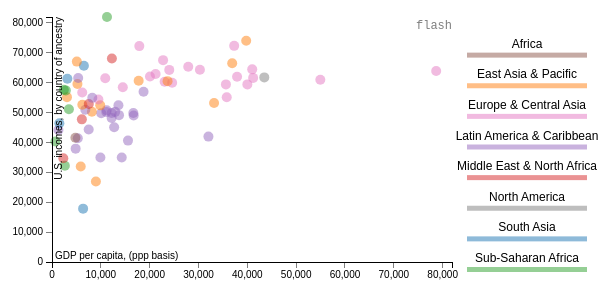
D3 v3 page, settled after 360 driven frames (6 s of simulated time); the page loaded 1 data file(s).



//data independent
var margin = {
	'top': 15,
	'bottom': 40,
	'left': 50,
	'right': 150,
	'hed': 00,
	'key': 0,
	'table': 00},
	height = (300 - margin.top - margin.bottom - margin.key - margin.hed),
	width = (600 - margin.right - margin.table - margin.left);	

//set global variables

var duration = 500;
var delay = 10;
var radius = 5;
var mig;
var migNest;
var flashBoys;


//draw containers
var svg = d3.select('body').append('svg')
	.attr('height',height + margin.top + margin.bottom +margin.key + margin.hed)
	.attr('width',width + margin.table + margin.right + margin.left);
	
var hedcon = svg.append('g')
	.attr('id','hed')
	.attr('transform','translate(' + (margin.table + margin.left) + ',' + margin.top + ')');

var viscon = svg.append('g')
	.attr('id','vis')
	.attr('transform','translate(' + (margin.table + margin.left ) + ',' + (margin.hed + margin.top + margin.key) + ')');

var keycon = svg.append('g')
	.attr('id','key')
	.attr('transform','translate(' + (margin.table + margin.left + width) + ',' + (margin.hed + margin.top) + ')');

var tablecon = svg.append('g')
	.attr('id','table')
	.attr('transform','translate(' + (margin.table + margin.left) + ',' + (margin.hed + margin.key + margin.top) + ')')

//declare scales

var scalex = d3.scale.linear()
	.range([0,width]);
	
var scaley = d3.scale.linear()
	.range([height,0]);

var colorize = d3.scale.ordinal()
	.range(['red', 'orange', 'yellow', 'green', 'blue', 'purple', 'magenta', 'black']);
	
var colorise = d3.scale.category10(); 	
	
var xaxis = d3.svg.axis()
	.scale(scalex)
	.orient('bottom');

var yaxis = d3.svg.axis()
	.scale(scaley)
	.orient('left');
	
	
//declare global functions
var parsedate = d3.time.format('%Y').parse; 		

function flash(txt){
		d3.select('text#flasher')
			.transition()
			.duration(duration/2)			
			.text(txt);
	};
	

function circulate(){

	var cGroups = viscon.append('g');
	
	
	function moveX(){		
		cGroups.selectAll('circle')
			.transition()
			.delay(function(d,i){return i * delay})
			.duration(duration)
			.attr('cx',function(d){return scalex(d.gdp)})
			.attr('r',radius)
			.attr('class','dots')
			.attr('fill',function(d){return colorise(d.Region)})
//			.call(flash(d.Country));		
			}		

	function moveY(){
		cGroups.selectAll('circle')
			.transition()
			.delay(function(d,i){return i * delay + (delay * mig.length)})
			.duration(duration)
			.attr('cx',function(d){return scalex(d.gdp)})
			.attr('cy',function(d){return scaley(d.inc)});	
			};			

	//call the x axis, draw empty circles at 0,0

	viscon.append('g')
		.call(xaxis)
		.attr('class','axis')
		.attr('transform','translate(0,' + height + ')')
		.append('text')
		.text("GDP per capita, (ppp basis)")
		.attr('text-anchor','beginning')
		.attr('x', 3)
		.attr('y', -3);
			
	//draw and label the y axis
	
	viscon.append('g')
		.call(yaxis)
		.attr('class','axis')
		.append('text')
		.text("U.S. incomes, by country of ancestry")
		.attr('text-anchor','end')
		.attr('x',0)
		.attr('y',10)
		.attr('transform','rotate(270)','translate(-40,0)');
	
	cGroups.selectAll('circle')
		.data(mig)
		.enter()
		.append('circle')
		.attr('cx',0)
		.attr('cy',height)
		.attr('r',0)
		.attr('id',function(d){return colorize(d.Region)})
		.append('title')
		.text(function(d){return d.Country});
		
	viscon.append('text')
		.attr('x',width)
		.attr('y',0)
		.attr('dy','1em')
		.attr('class','dek')
		.attr('id','flasher')
		.attr('text-anchor','end')
		.text('flash');
	
	moveX();
	moveY();


};

function keyer(){
	var keygroup = keycon.selectAll('g')
		.data(colorize.domain())
		.enter()
		.append('g')
		.attr('id',function(d){return colorize(d)});
	
	keygroup.append('rect')
		.attr('class','dots')
		.attr('y',function(d,i){return ((i + 1) * (height/colorize.domain().length)) + radius })
		.attr('x',(margin.right * 0.1))
		.attr('width',margin.right * 0.8)
		.attr('height',radius)
		.attr('fill',function(d){return colorise(d)})
		.append('title')
		.text(function(d){return d});
		
	keygroup.append('text')
		.attr('class','table')
		.attr('y',function(d,i){return (i + 1) * (height/colorize.domain().length)})
		.attr('x',margin.right/2)
//		.attr('fill',function(d){return colorise(d)})
		.text(function(d){return d});

	keygroup.on('mouseover',function(d){
	
		viscon.selectAll("circle#" + d3.select(this).attr('id'))
			.transition()
			.duration(duration)
			.attr('class','dotsUp')
//			.attr('r', (radius * 2))
			.selectAll('circle.dots')
			.transition()
			.duration(duration)
			.attr('class','dotsDown')
//			.attr('r', radius);
	});

	keygroup.on('mouseout',function(d){
		viscon.selectAll('circle')
			.transition()
			.duration()
			.attr('class','dots')
			.attr('r',radius);	
	
	});

}

//******data dependent******
d3.tsv('migrantMoney.tsv',function(error,data){
	data.forEach(function(d){
		d.gdp = +d.gdpPPP;
		d.inc = +d.usIncome;
	});
	mig = data;
	migNest = d3.nest()
		.key(function(d){return d.Region})		
		.sortKeys(d3.ascending)
		.entries(data);

//set domains
scaley.domain([0,d3.max(mig, function(d){return d.inc})]);
scalex.domain([0,d3.max(mig, function(d){return d.inc})]);
colorize.domain(migNest.map(function(d){return d.key}));

//call axes



circulate();
keyer();

});

	

### data: migrantMoney.tsv
Country	gdpPPP	Region	usIncome
Bhutan	6370	South Asia	17843
Marshall Islands	8990	East Asia & Pacific	26914
Mongolia	5885	East Asia & Pacific	31915
Sudan	2631	Sub-Saharan Africa	32165
Yemen	2316	Middle East & North Africa	34667
Dominica	14283	Latin America & Caribbean	34925
Dominican Republic	9911	Latin America & Caribbean	34925
Honduras	4839	Latin America & Caribbean	37901
Liberia	703	Sub-Saharan Africa	40277
Mexico	15563	Latin America & Caribbean	40588
Guatemala	5282	Latin America & Caribbean	41372
Republic of Congo	4791	Africa	41563
The Bahamas	32036	Latin America & Caribbean	41925
Haiti	1315	Latin America & Caribbean	44135
El Salvador	7515	Latin America & Caribbean	44322
St. Lucia	12730	Latin America & Caribbean	45073
Nepal	1508	South Asia	46351
Jordan	6115	Middle East & North Africa	47692
St. Vincent and the Grenadines	12207	Latin America & Caribbean	48147
Uruguay	16723	Latin America & Caribbean	48991
Grenada	13724	Latin America & Caribbean	49097
Ecuador	10080	Latin America & Caribbean	49755
Brazil	12221	Latin America & Caribbean	49830
Panama	16658	Latin America & Caribbean	49834
Peru	11124	Latin America & Caribbean	50179
Costa Rica	12942	Latin America & Caribbean	50197
Tonga	8168	East Asia & Pacific	50257
Colombia	11189	Latin America & Caribbean	50731
Paraguay	6823	Latin America & Caribbean	50930
Ghana	3461	Sub-Saharan Africa	51067
Thailand	9875	East Asia & Pacific	52367
Venezuela	13605	Latin America & Caribbean	52435
Samoa	6210	East Asia & Pacific	52588
Algeria	7534	Middle East & North Africa	52815
Korea	33189	East Asia & Pacific	53154
Albania	9506	Europe & Central Asia	54356
Guyana	8250	Latin America & Caribbean	54943
France	35784	Europe & Central Asia	55071
Laos	3068	East Asia & Pacific	55119
Armenia	6191	Europe & Central Asia	56674
Argentina	18749	Latin America & Caribbean	56918
Nigeria	2831	Sub-Saharan Africa	57375
Cameroon	2423	Sub-Saharan Africa	57589
Bulgaria	14499	Europe & Central Asia	58437
Finland	35617	Europe & Central Asia	59379
Germany	40007	Europe & Central Asia	59383
Indonesia	5214	East Asia & Pacific	59509
Slovakia	24605	Europe & Central Asia	59954
Portugal	23068	Europe & Central Asia	60251
Palau	23666	East Asia & Pacific	60471
Malaysia	17748	East Asia & Pacific	60613
Norway	54947	Europe & Central Asia	60935
Pakistan	3149	South Asia	61279
Macedonia	10904	Europe & Central Asia	61409
Bolivia	5364	Latin America & Caribbean	61501
Sweden	41188	Europe & Central Asia	61549
Canada	43472	North America	61716
Denmark	37900	Europe & Central Asia	61920
Hungary	20065	Europe & Central Asia	62002
Poland	21214	Europe & Central Asia	62862
... 14 more rows